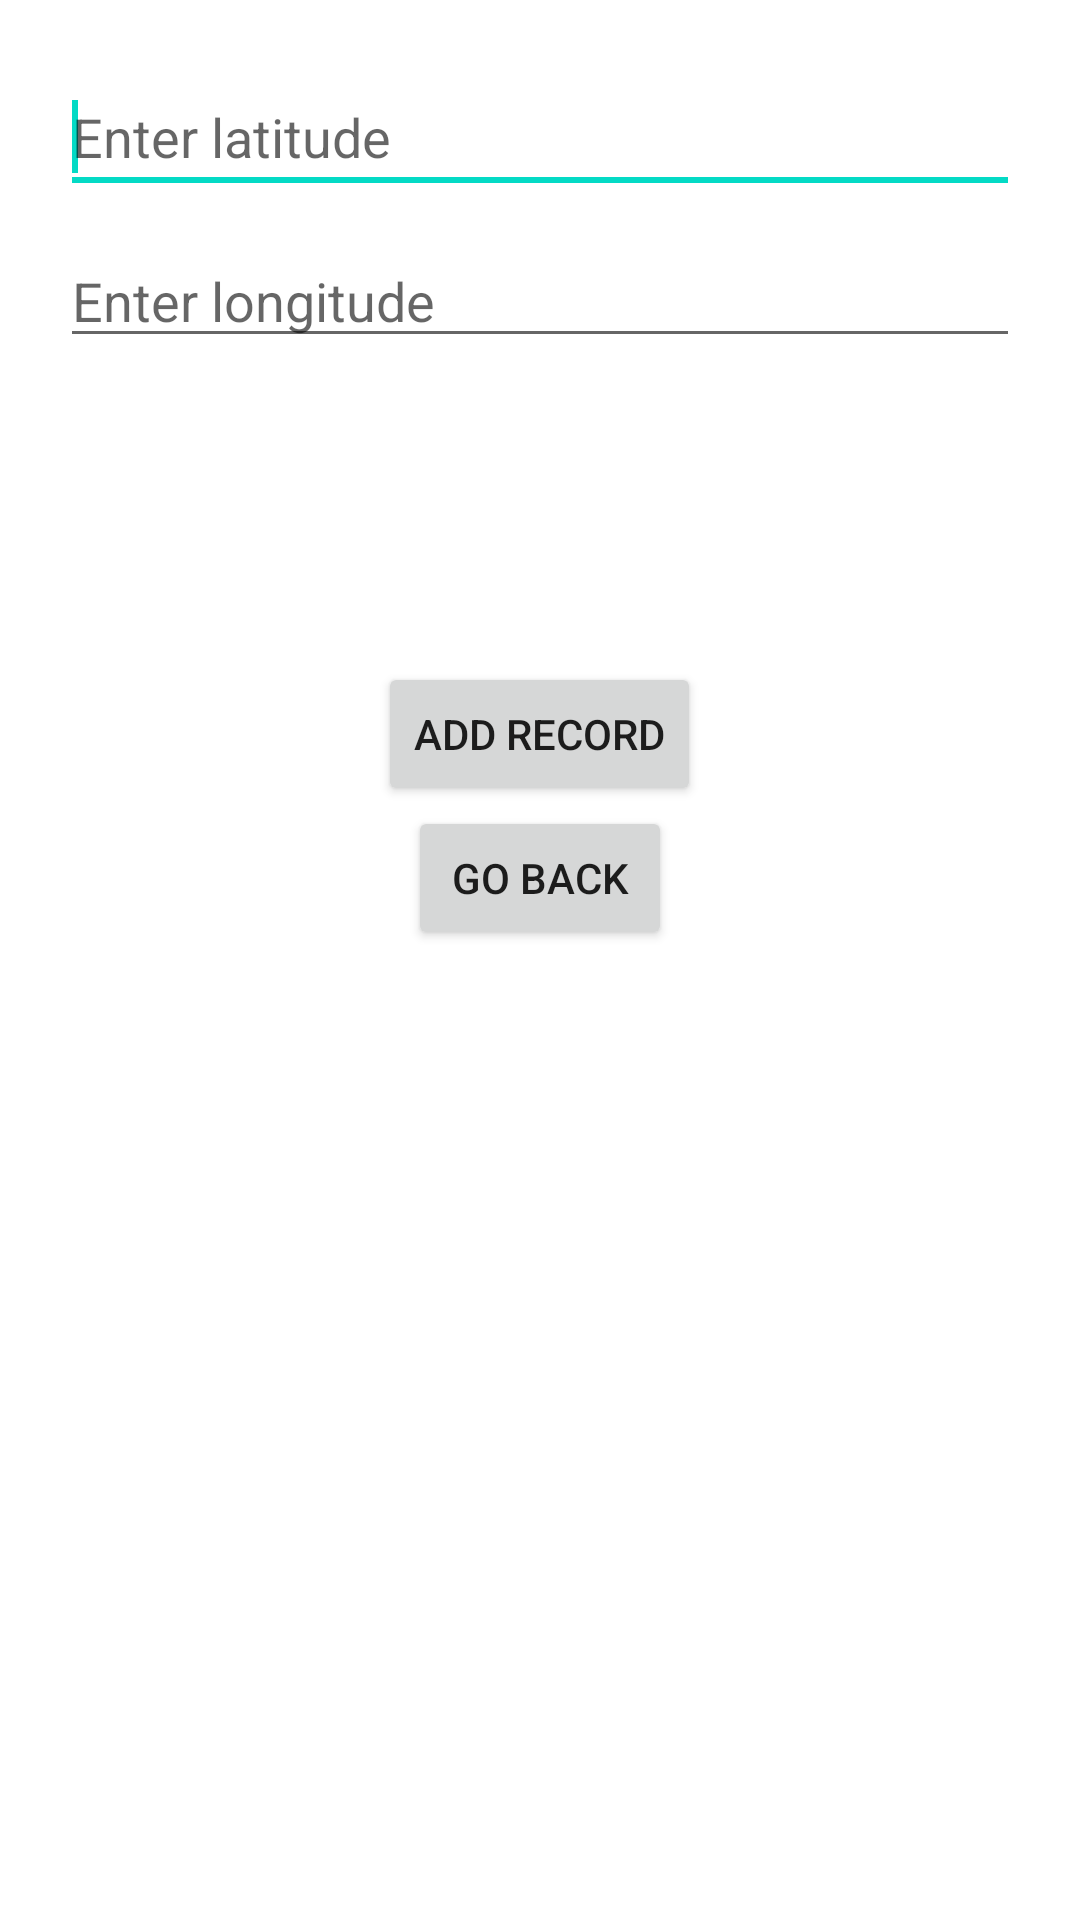

Layout XML and referenced resources for this Android screen:
<!-- AndroidManifest.xml: application theme Theme.NoteMeSQL2 -->
<!-- res/layout/activity_add_country.xml -->
<?xml version="1.0" encoding="utf-8"?>
<LinearLayout
    xmlns:android="http://schemas.android.com/apk/res/android"
    xmlns:app="http://schemas.android.com/apk/res-auto"
    android:layout_width="match_parent"
    android:layout_height="match_parent"
    android:orientation="vertical"
    android:padding="20dp">

    <EditText
        android:id="@+id/subject_edittext"
        android:layout_width="match_parent"
        android:layout_height="wrap_content"
        android:ems="10"
        android:hint="Enter latitude"
        android:minHeight="48dp"
        android:layout_marginBottom="10dp">

        <requestFocus />
    </EditText>

    <EditText
        android:layout_width="match_parent"
        android:layout_height="wrap_content"
        android:ems="10"
        android:hint="Enter longitude"
        android:inputType="textMultiLine"
        android:id="@+id/description_edittext"
        android:layout_marginBottom="10dp">
    </EditText>

    <EditText
        android:id="@+id/address_edittext"
        android:layout_width="match_parent"
        android:layout_height="wrap_content"
        android:layout_marginBottom="50dp"
        android:visibility="invisible">

    </EditText>

    <Button
        android:id="@+id/add_record"
        android:layout_width="wrap_content"
        android:layout_height="wrap_content"
        android:layout_gravity="center"
        android:text="Add Record"/>

    <Button
        android:id="@+id/go_back"
        android:layout_width="wrap_content"
        android:layout_height="wrap_content"
        android:layout_gravity="center"
        android:text="Go Back" >
    </Button>

</LinearLayout>
<!-- resources referenced by this layout -->
<resources>
  <style name="Theme.NoteMeSQL2" parent="Theme.MaterialComponents.DayNight.DarkActionBar">
          
          <item name="colorPrimary">@color/purple_500</item>
          <item name="colorPrimaryVariant">@color/purple_700</item>
          <item name="colorOnPrimary">@color/white</item>
          
          <item name="colorSecondary">@color/teal_200</item>
          <item name="colorSecondaryVariant">@color/teal_700</item>
          <item name="colorOnSecondary">@color/black</item>
          
          <item name="android:statusBarColor" tools:targetApi="l">?attr/colorPrimaryVariant</item>
          
      </style>
  <!-- not gathered from this repository: default colours our renderer supplied (Android Studio template values) -->
  <color name="purple_500">#FF6200EE</color>
  <color name="purple_700">#FF3700B3</color>
  <color name="teal_200">#FF03DAC5</color>
  <color name="teal_700">#FF018786</color>
  <color name="black">#FF000000</color>
  <color name="white">#FFFFFFFF</color>
</resources>
